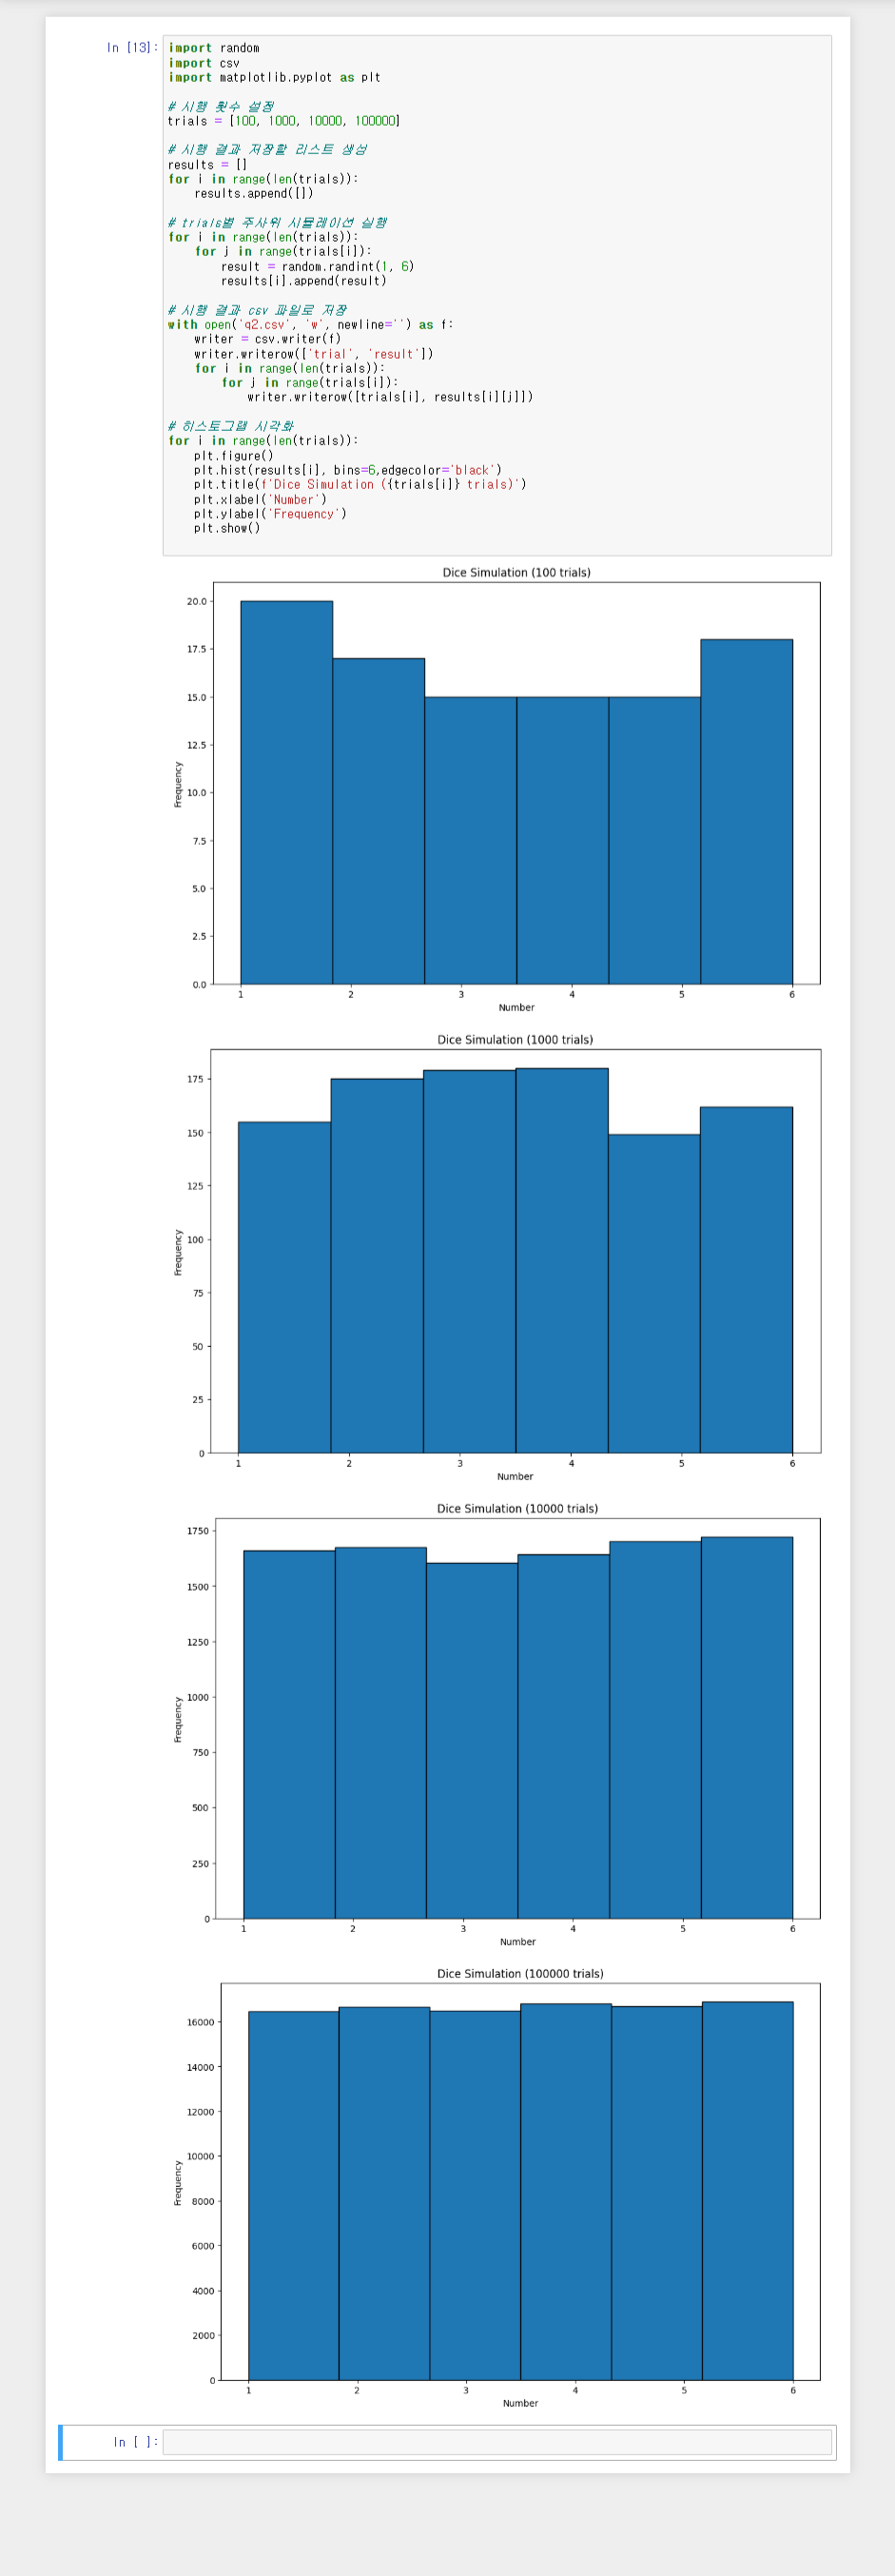

Source data for this figure (header and first rows):
trial, result
100, 3
100, 6
100, 4
100, 1
100, 1
100, 5
100, 1
100, 6
100, 4
100, 6
100, 5
100, 2
100, 3
100, 5
100, 2
100, 1
100, 6
100, 6
100, 1
100, 6
100, 1
100, 4
100, 5
100, 1
100, 3
100, 1
100, 4
100, 6
100, 1
100, 2
100, 6
100, 2
100, 1
100, 2
100, 4
100, 5
100, 4
100, 5
100, 5
100, 6
100, 3
100, 6
100, 5
100, 3
100, 3
100, 4
100, 2
100, 5
100, 6
100, 2
100, 5
100, 4
100, 3
100, 1
100, 1
100, 3
100, 2
100, 1
100, 5
100, 1
... 111,040 more rows
